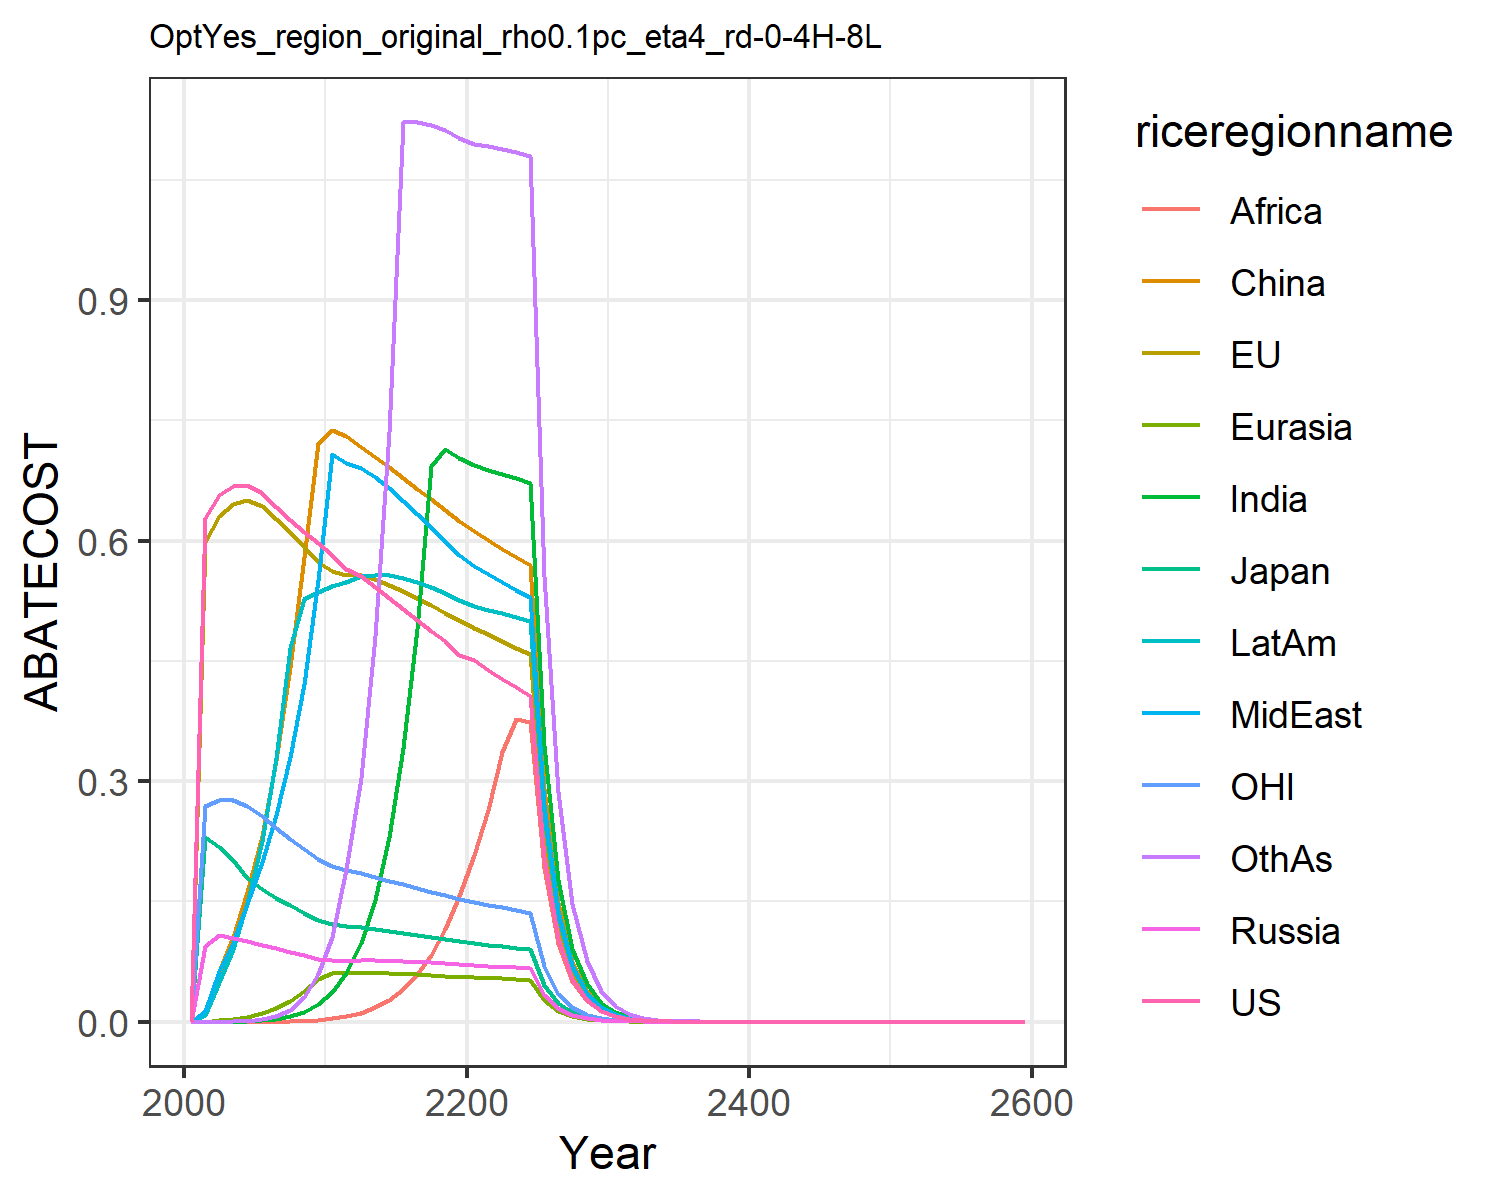

The file beside this chart, header and first rows:
0.0, 0.0, 0.0, 0.0, 0.0, 0.0, 0.0, 0.0, 0.0, 0.0, 0.0, 0.0
0.628, 0.5981, 0.2299, 0.0949, 0.0002782, 0.01158, 0.0, 0.01359, 2.518635017542853e-7, 0.008845, 0.2693, 9.083582162548863e-6
0.6567, 0.6306, 0.2182, 0.1082, 0.001747, 0.06187, 8.9421748199899e-5, 0.06335, 3.347821510991181e-6, 0.04903, 0.2766, 0.0001137
0.6686, 0.6462, 0.2014, 0.1043, 0.003479, 0.1061, 0.0002714, 0.09943, 1.2328046333990997e-5, 0.0907, 0.2763, 0.0003947
0.6693, 0.6505, 0.1793, 0.1001, 0.006207, 0.1624, 0.0007229, 0.1462, 4.019482225197328e-5, 0.1484, 0.2692, 0.001182
0.6589, 0.6426, 0.1651, 0.09594, 0.01044, 0.2317, 0.00167, 0.1992, 0.0001094, 0.2254, 0.2567, 0.003086
0.6422, 0.6275, 0.1549, 0.09172, 0.01678, 0.3262, 0.003577, 0.2573, 0.0002458, 0.3286, 0.242, 0.00718
0.626, 0.6105, 0.1451, 0.08733, 0.02605, 0.4428, 0.006815, 0.33, 0.0005523, 0.4659, 0.228, 0.01524
0.6107, 0.5923, 0.1359, 0.08289, 0.03848, 0.5794, 0.01239, 0.4207, 0.001119, 0.5266, 0.2148, 0.03033
0.5965, 0.5734, 0.1273, 0.0785, 0.05338, 0.7211, 0.02189, 0.5508, 0.002246, 0.5358, 0.2025, 0.05918
0.5817, 0.5622, 0.1219, 0.07638, 0.06083, 0.7376, 0.03695, 0.7083, 0.004134, 0.5433, 0.1941, 0.1057
0.5649, 0.5577, 0.1192, 0.07626, 0.06077, 0.7303, 0.06038, 0.6972, 0.007104, 0.5485, 0.1889, 0.1899
0.5554, 0.5565, 0.1179, 0.07664, 0.06088, 0.7171, 0.09786, 0.6903, 0.01144, 0.5554, 0.1852, 0.3045
0.5426, 0.5517, 0.1158, 0.0765, 0.06066, 0.7042, 0.1524, 0.6789, 0.01794, 0.5577, 0.1807, 0.481
0.5287, 0.5449, 0.1133, 0.07606, 0.06022, 0.6913, 0.2299, 0.665, 0.02723, 0.5568, 0.176, 0.7351
0.5146, 0.5369, 0.1107, 0.07544, 0.05962, 0.6782, 0.3408, 0.6497, 0.04065, 0.5535, 0.1712, 1.122
0.5008, 0.5283, 0.1081, 0.07471, 0.05891, 0.6649, 0.4896, 0.6334, 0.05916, 0.5485, 0.1666, 1.122
0.4875, 0.5192, 0.1056, 0.07389, 0.0581, 0.6514, 0.6926, 0.6166, 0.08347, 0.5419, 0.1621, 1.118
0.4748, 0.51, 0.1031, 0.07302, 0.05723, 0.6378, 0.7149, 0.5996, 0.1161, 0.5342, 0.1578, 1.112
0.4568, 0.5007, 0.1006, 0.07211, 0.05631, 0.6242, 0.7029, 0.5825, 0.1566, 0.5256, 0.1536, 1.102
0.4508, 0.4916, 0.09833, 0.07109, 0.05545, 0.6118, 0.6938, 0.5684, 0.2081, 0.5186, 0.1497, 1.095
0.4391, 0.483, 0.09615, 0.06997, 0.05468, 0.6007, 0.6884, 0.5578, 0.2642, 0.5139, 0.146, 1.092
0.4278, 0.4746, 0.09405, 0.06882, 0.05391, 0.59, 0.6831, 0.5481, 0.337, 0.5092, 0.1425, 1.089
0.4171, 0.4662, 0.09204, 0.06767, 0.05314, 0.5796, 0.6776, 0.5387, 0.3771, 0.5044, 0.1392, 1.085
0.4068, 0.4581, 0.09011, 0.06651, 0.05237, 0.5694, 0.6717, 0.5296, 0.3738, 0.4994, 0.136, 1.079
0.206, 0.2335, 0.04579, 0.03392, 0.02677, 0.2902, 0.3452, 0.2701, 0.1921, 0.2564, 0.06897, 0.5564
0.1043, 0.119, 0.02327, 0.01729, 0.01367, 0.1479, 0.1772, 0.1377, 0.09865, 0.1315, 0.03499, 0.2865
0.05283, 0.06061, 0.01182, 0.008808, 0.006979, 0.07531, 0.09085, 0.07018, 0.0506, 0.06737, 0.01775, 0.1473
0.02676, 0.03086, 0.006006, 0.004485, 0.003559, 0.03834, 0.04653, 0.03574, 0.02592, 0.03449, 0.009003, 0.07562
0.01355, 0.01571, 0.003051, 0.002283, 0.001814, 0.01951, 0.0238, 0.01819, 0.01326, 0.01763, 0.004566, 0.03876
0.006851, 0.007973, 0.001546, 0.001159, 0.0009226, 0.0099, 0.01214, 0.009238, 0.006768, 0.008991, 0.002311, 0.01981
0.003457, 0.004035, 0.0007812, 0.0005869, 0.0004678, 0.005008, 0.006176, 0.00468, 0.003443, 0.004569, 0.001166, 0.01009
0.001743, 0.00204, 0.0003944, 0.0002969, 0.000237, 0.00253, 0.003137, 0.002369, 0.001749, 0.002319, 0.0005884, 0.005134
0.0008791, 0.001031, 0.0001991, 0.0001501, 0.0001199, 0.001278, 0.001592, 0.001198, 0.0008875, 0.001176, 0.0002967, 0.002608
0.0004432, 0.0005208, 0.0001005, 7.586792375721667e-5, 6.068281464584523e-5, 0.000645, 0.0008071, 0.0006058, 0.00045, 0.0005958, 0.0001496, 0.001324
0.0002234, 0.000263, 5.06794032342531e-5, 3.83302114557946e-5, 3.0687008473752766e-5, 0.0003255, 0.000409, 0.0003062, 0.000228, 0.0003017, 7.538999143317099e-5, 0.0006715
0.0001126, 0.0001327, 2.5564245298667996e-5, 1.9360268202843195e-5, 1.5512827834806324e-5, 0.0001642, 0.0002071, 0.0001547, 0.0001155, 0.0001527, 3.7998257906794626e-5, 0.0003403
5.676030950715267e-5, 6.70000385632982e-5, 1.289419517217569e-5, 9.776585119741593e-6, 7.839655857139227e-6, 8.281143779886006e-5, 0.0001048, 7.814756466812753e-5, 5.8444622042762167e-5, 7.72473047695853e-5, 1.9151030576050267e-5, 0.0001724
2.861061736125278e-5, 3.3810734111152486e-5, 6.503144795065548e-6, 4.9360742741137046e-6, 3.960855500059009e-6, 4.176013537782117e-5, 5.304018488200075e-5, 3.9465524287064645e-5, 2.9567197967441858e-5, 3.9065835025276646e-5, 9.651728109971917e-6, 8.727004989863534e-5
1.442140609582305e-5, 1.705964185120382e-5, 3.2796363390641807e-6, 2.4917511119037247e-6, 2.00069040142876e-6, 2.1055564429510675e-5, 2.6825808163666025e-5, 1.992656919856376e-5, 1.4951903971604297e-5, 1.9749985111073563e-5, 4.8641369765650184e-6, 4.4159864024053065e-5
7.269199319772394e-6, 8.606531415410781e-6, 1.653882088907829e-6, 1.2576619228912425e-6, 1.010369778417885e-6, 1.0614821304167471e-5, 1.3562844090430364e-5, 1.0059321524082842e-5, 7.558262131590447e-6, 9.981767969769315e-6, 2.451298538262947e-6, 2.233585135324757e-5
3.66407468110637e-6, 4.341454205463235e-6, 8.33993281534857e-7, 6.346962670691491e-7, 5.10151895513889e-7, 5.3506354621568e-6, 6.855102337849835e-6, 5.077316756124212e-6, 3.8194659761326655e-6, 5.043502973852295e-6, 1.2353142913917065e-6, 1.1292971294772908e-5
1.846888863686491e-6, 2.1897579083126127e-6, 4.205345926046328e-7, 3.2027006677417813e-7, 2.575403843561452e-7, 2.6968083587450402e-6, 3.463822645023355e-6, 2.5623363435358773e-6, 1.9295359794905092e-6, 2.547725849032708e-6, 6.225157407065346e-7, 5.707703779303991e-6
9.309272806041697e-7, 1.1043714029103686e-6, 2.1204289942940112e-7, 1.615920706370616e-7, 1.2999448404483968e-7, 1.3590998610941353e-6, 1.749797360777069e-6, 1.2929461337201534e-6, 9.74508025482868e-7, 1.286704777533354e-6, 3.137006182629418e-7, 2.8838781953617803e-6
4.692336203660977e-7, 5.569243828374192e-7, 1.0691287695030928e-7, 8.15232352495286e-8, 6.560615473456349e-8, 6.848779998370855e-7, 8.837326827711729e-7, 6.523378851209219e-7, 4.920528019530407e-7, 6.4971077987694e-7, 1.5807857813473843e-7, 1.4566927712807928e-6
2.36516088082888e-7, 2.808295477432547e-7, 5.3904106331073466e-8, 4.1124852945040216e-8, 3.31062508756236e-8, 3.450954351137516e-7, 4.4623609403713935e-7, 3.2909216909627035e-7, 2.483945373716661e-7, 3.2800795289501193e-7, 7.965694735074555e-8, 7.356081363769972e-7
1.1921483807974396e-7, 1.4159827786994378e-7, 2.717692956679904e-8, 2.074399709200958e-8, 1.670422394993128e-8, 1.7387317865189574e-7, 2.2528263306803693e-7, 1.660044357461143e-7, 1.2536770706725453e-7, 1.655690684428983e-7, 4.013910068543906e-8, 3.71384136420897e-7
6.008940303703286e-8, 7.139118002182673e-8, 1.3701454797121505e-8, 1.046282267622043e-8, 8.427487574120086e-9, 8.759841950154161e-8, 1.1371499665678106e-7, 8.373037349453238e-8, 6.326317575178052e-8, 8.356246281429458e-8, 2.0225780234978032e-8, 1.874597953673393e-7
3.028749371582488e-8, 3.599192858230609e-8, 6.907512724097906e-9, 5.276871612475075e-9, 4.2513772178915425e-9, 4.412989406159907e-8, 5.7390736339825326e-8, 4.222903592924453e-8, 3.19187219559147e-8, 4.2168336482763244e-8, 1.0191471841624972e-8, 9.460403102097805e-8
1.5266047359571717e-8, 1.8144372750175143e-8, 3.4823010085995042e-9, 2.6612033744682053e-9, 2.1444931068754624e-9, 2.223027467166425e-8, 2.896051000908341e-8, 2.129645793501966e-8, 1.6101857979512733e-8, 2.1276997982960035e-8, 5.135264418789968e-9, 4.7734870954008095e-8
7.69462871686542e-9, 9.14654727836154e-9, 1.7555020605856278e-9, 1.3420103612527726e-9, 1.0816495996280342e-9, 1.1197840314801273e-8, 1.4612236241106528e-8, 1.0739266474947305e-8, 8.121731270428717e-9, 1.073464765097937e-8, 2.5875173807826896e-9, 2.4082057890047985e-8
3.878345755183064e-9, 4.610549604272634e-9, 8.849679674032594e-10, 6.767248262635561e-10, 5.455299099725745e-10, 5.6403125956923055e-9, 7.371882357379046e-9, 5.415213374917398e-9, 4.096084412886969e-9, 5.415308870001176e-9, 1.3037627796463665e-9, 1.2147575358573863e-8
1.954803842056229e-9, 2.3239685036183628e-9, 4.4611376695010455e-10, 3.4123121969934283e-10, 2.7512077654667804e-10, 2.840882833952078e-9, 3.7187415835425527e-9, 2.7304402090679563e-9, 2.065579108600088e-9, 2.731622492790747e-9, 6.569147018539367e-10, 6.126741756085846e-9
9.852754863956191e-10, 1.1713626559795883e-9, 2.2488278333944206e-10, 1.720551227645115e-10, 1.3874061315882805e-10, 1.4308243785518306e-9, 1.875744611673535e-9, 1.3766644911670007e-9, 1.0415303380678803e-9, 1.3777923372237382e-9, 3.309898952991588e-10, 3.089717377095191e-9
4.966038082260805e-10, 5.903880219900508e-10, 1.1336001339291914e-10, 8.675015999007157e-11, 6.99618910113253e-11, 7.206156071486603e-10, 9.460526814011983e-10, 6.940709810922393e-10, 5.251256612717648e-10, 6.948895274340376e-10, 1.6676928958301567e-10, 1.5579799820438644e-9
2.5029970490400717e-10, 2.975569010604442e-10, 5.714223366615971e-11, 4.373793415844707e-11, 3.5277619498963826e-11, 3.629164449139644e-10, 4.77116323626981e-10, 3.4991439307423427e-10, 2.6473993159329245e-10, 3.504448238816721e-10, 8.402591245952955e-11, 7.855307656742911e-10
1.2615620338771376e-10, 1.4996503788145467e-10, 2.8803726789803745e-11, 2.2051233949789228e-11, 1.7787655172580444e-11, 1.8276645396101194e-10, 2.4060446007571437e-10, 1.764020007929817e-10, 1.3345777163592253e-10, 1.7672504283186174e-10, 4.2335668819068e-11, 3.9602863423367496e-10
6.358503683452285e-11, 7.55785564240441e-11, 1.4518935031386098e-11, 1.1117199405652863e-11, 8.968535828354963e-12, 9.203950335849676e-11, 1.213266813406477e-10, 8.89263506571558e-11, 6.72727963267038e-11, 8.911555741071885e-11, 2.133024501826948e-11, 1.996436589684939e-10
3.2047883529125e-11, 3.808874933381159e-11, 7.31839550774659e-12, 5.604629013775725e-12, 4.5217793369704075e-12, 4.6349064940893554e-11, 6.117651623875737e-11, 4.482745065740544e-11, 3.39085315808329e-11, 4.4935351000779676e-11, 1.0746862302091784e-11, 1.0063594742377594e-10
1.6152582153642567e-11, 1.919487397333876e-11, 3.6888620887326785e-12, 2.8254545725755922e-12, 2.2797307856282955e-12, 2.3339820421044935e-11, 3.084545859005236e-11, 2.259672172710429e-11, 1.7090501637698338e-11, 2.265707846867217e-11, 5.41457188825148e-12, 5.0725026335126816e-11
